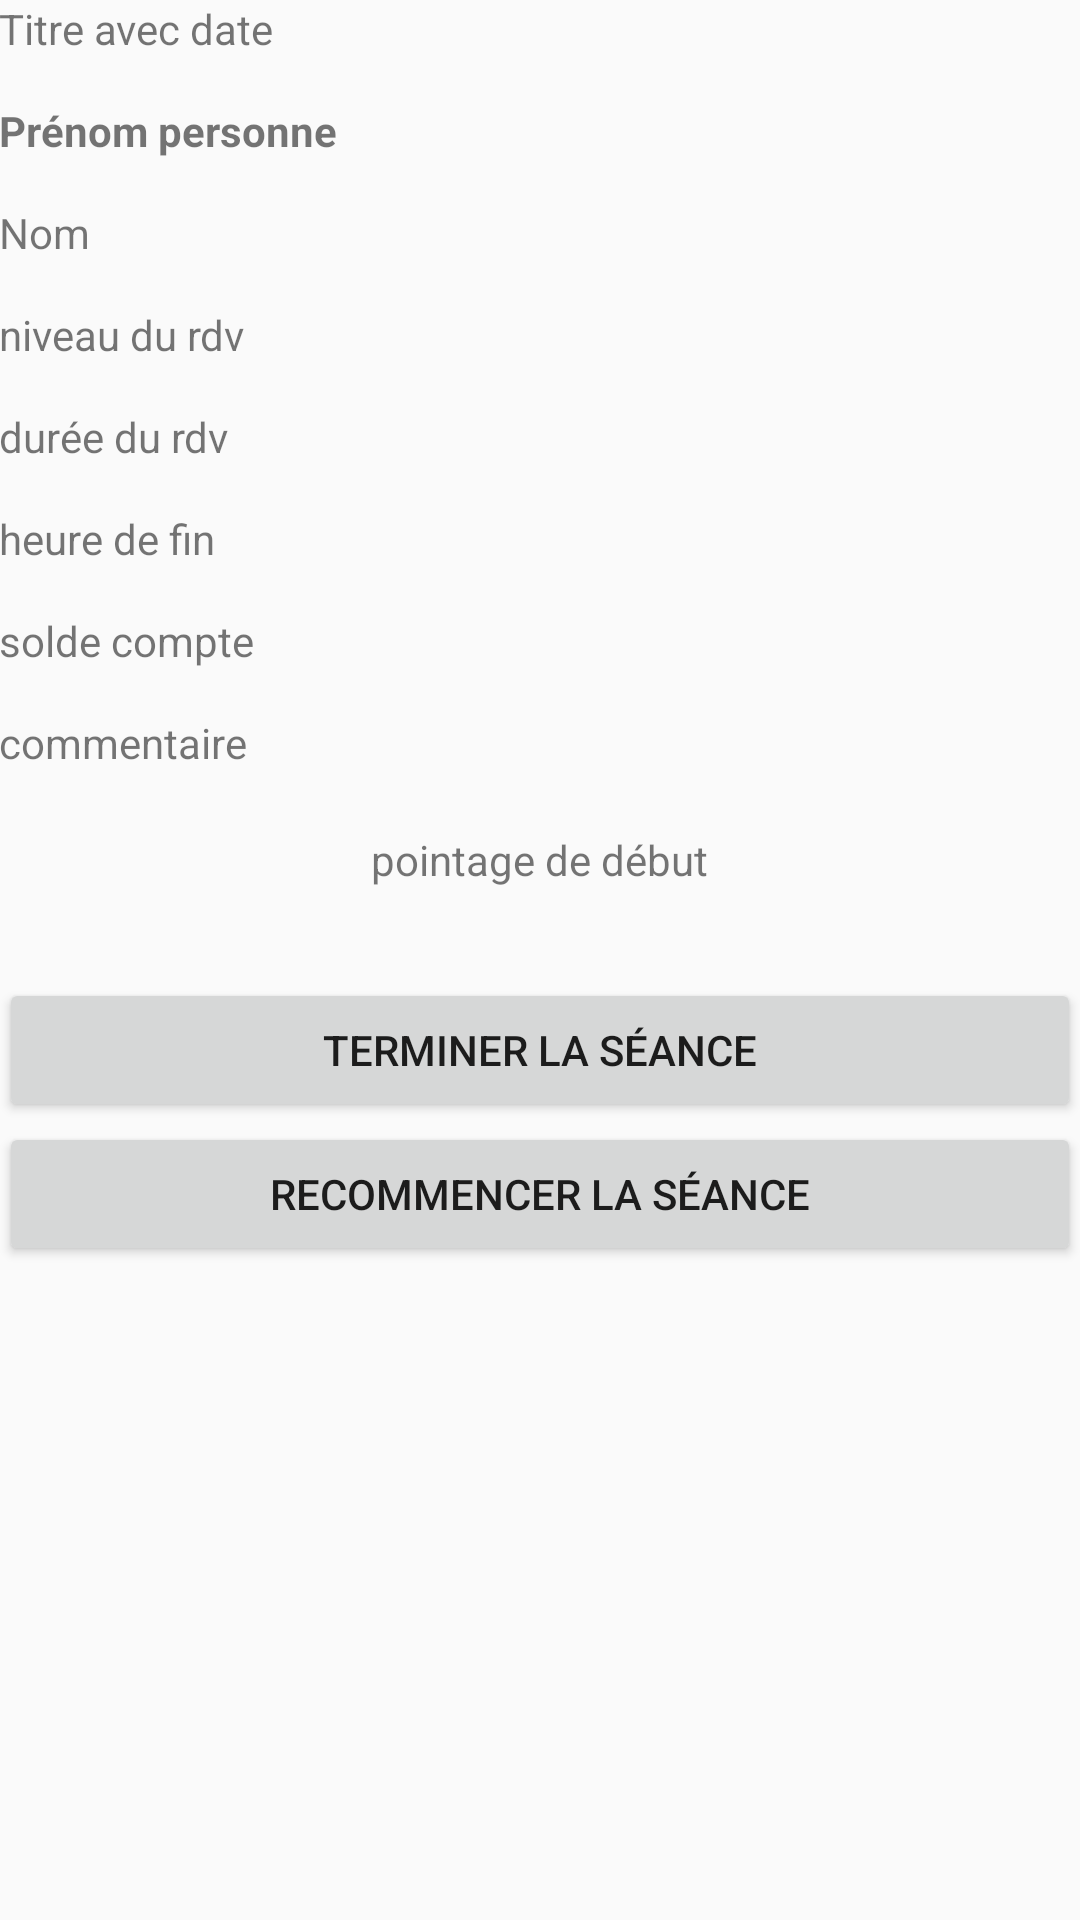

Write the Android layout XML for this screen, with the resource values it uses.
<!-- AndroidManifest.xml: application theme AppTheme -->
<!-- res/layout/activity_seance_debut.xml -->
<RelativeLayout xmlns:android="http://schemas.android.com/apk/res/android"
    xmlns:tools="http://schemas.android.com/tools"
    android:layout_width="match_parent"
    android:layout_height="match_parent"
    android:paddingLeft="@dimen/activity_horizontal_margin"
    android:paddingRight="@dimen/activity_horizontal_margin"
    android:paddingTop="@dimen/activity_vertical_margin"
    android:paddingBottom="@dimen/activity_vertical_margin"
    tools:context="com.cnam.mobile.gestemps.SeanceDebut">

    <TextView
        android:id="@+id/titreView"
        android:text="Titre avec date"
        android:layout_width="wrap_content"
        android:layout_height="wrap_content" />

    <TextView
        android:id="@+id/prenomPersView"
        android:text="Prénom personne"
        android:layout_below="@+id/titreView"
        android:layout_marginTop="15dp"
        android:textStyle="bold"
        android:layout_width="wrap_content"
        android:layout_height="wrap_content" />

    <TextView
        android:id="@+id/nomPersView"
        android:text="Nom"
        android:layout_below="@+id/prenomPersView"
        android:layout_marginTop="15dp"
        android:layout_width="wrap_content"
        android:layout_height="wrap_content" />

    <TextView
        android:id="@+id/niveauRdvView"
        android:text="niveau du rdv"
        android:layout_below="@+id/nomPersView"
        android:layout_marginTop="15dp"
        android:layout_width="wrap_content"
        android:layout_height="wrap_content" />

    <TextView
        android:id="@+id/dureeRdvView"
        android:text="durée du rdv"
        android:layout_below="@+id/niveauRdvView"
        android:layout_marginTop="15dp"
        android:layout_width="wrap_content"
        android:layout_height="wrap_content" />

    <TextView
        android:id="@+id/heureFinView"
        android:text="heure de fin"
        android:layout_below="@+id/dureeRdvView"
        android:layout_marginTop="15dp"
        android:layout_width="wrap_content"
        android:layout_height="wrap_content" />


    <TextView
        android:id="@+id/soldeView"
        android:text="solde compte"
        android:layout_below="@+id/heureFinView"
        android:layout_marginTop="15dp"
        android:layout_width="wrap_content"
        android:layout_height="wrap_content" />

    <TextView
        android:id="@+id/infoRdvView"
        android:text="commentaire"
        android:layout_below="@+id/soldeView"
        android:layout_marginTop="15dp"
        android:layout_width="wrap_content"
        android:layout_height="wrap_content" />

    <TextView
        android:id="@+id/pointDebRdvView"
        android:text="pointage de début"
        android:layout_below="@+id/infoRdvView"
        android:layout_marginTop="20dp"
        android:layout_centerHorizontal="true"
        android:layout_width="wrap_content"
        android:layout_height="wrap_content" />

    <Button
        android:id="@+id/btnTerminer"
        android:layout_width="fill_parent"
        android:layout_height="wrap_content"
        android:text="Terminer la séance"
        android:layout_marginTop="30dp"
        android:layout_below="@+id/pointDebRdvView"
        />

    <Button
        android:id="@+id/btnAnnuler"
        android:layout_width="fill_parent"
        android:layout_height="wrap_content"
        android:text="Recommencer la séance"
        android:layout_below="@+id/btnTerminer"
        />


</RelativeLayout>
<!-- resources referenced by this layout -->
<resources>
  <style name="AppTheme" parent="Theme.AppCompat.Light.DarkActionBar">
          
     </style>
</resources>
